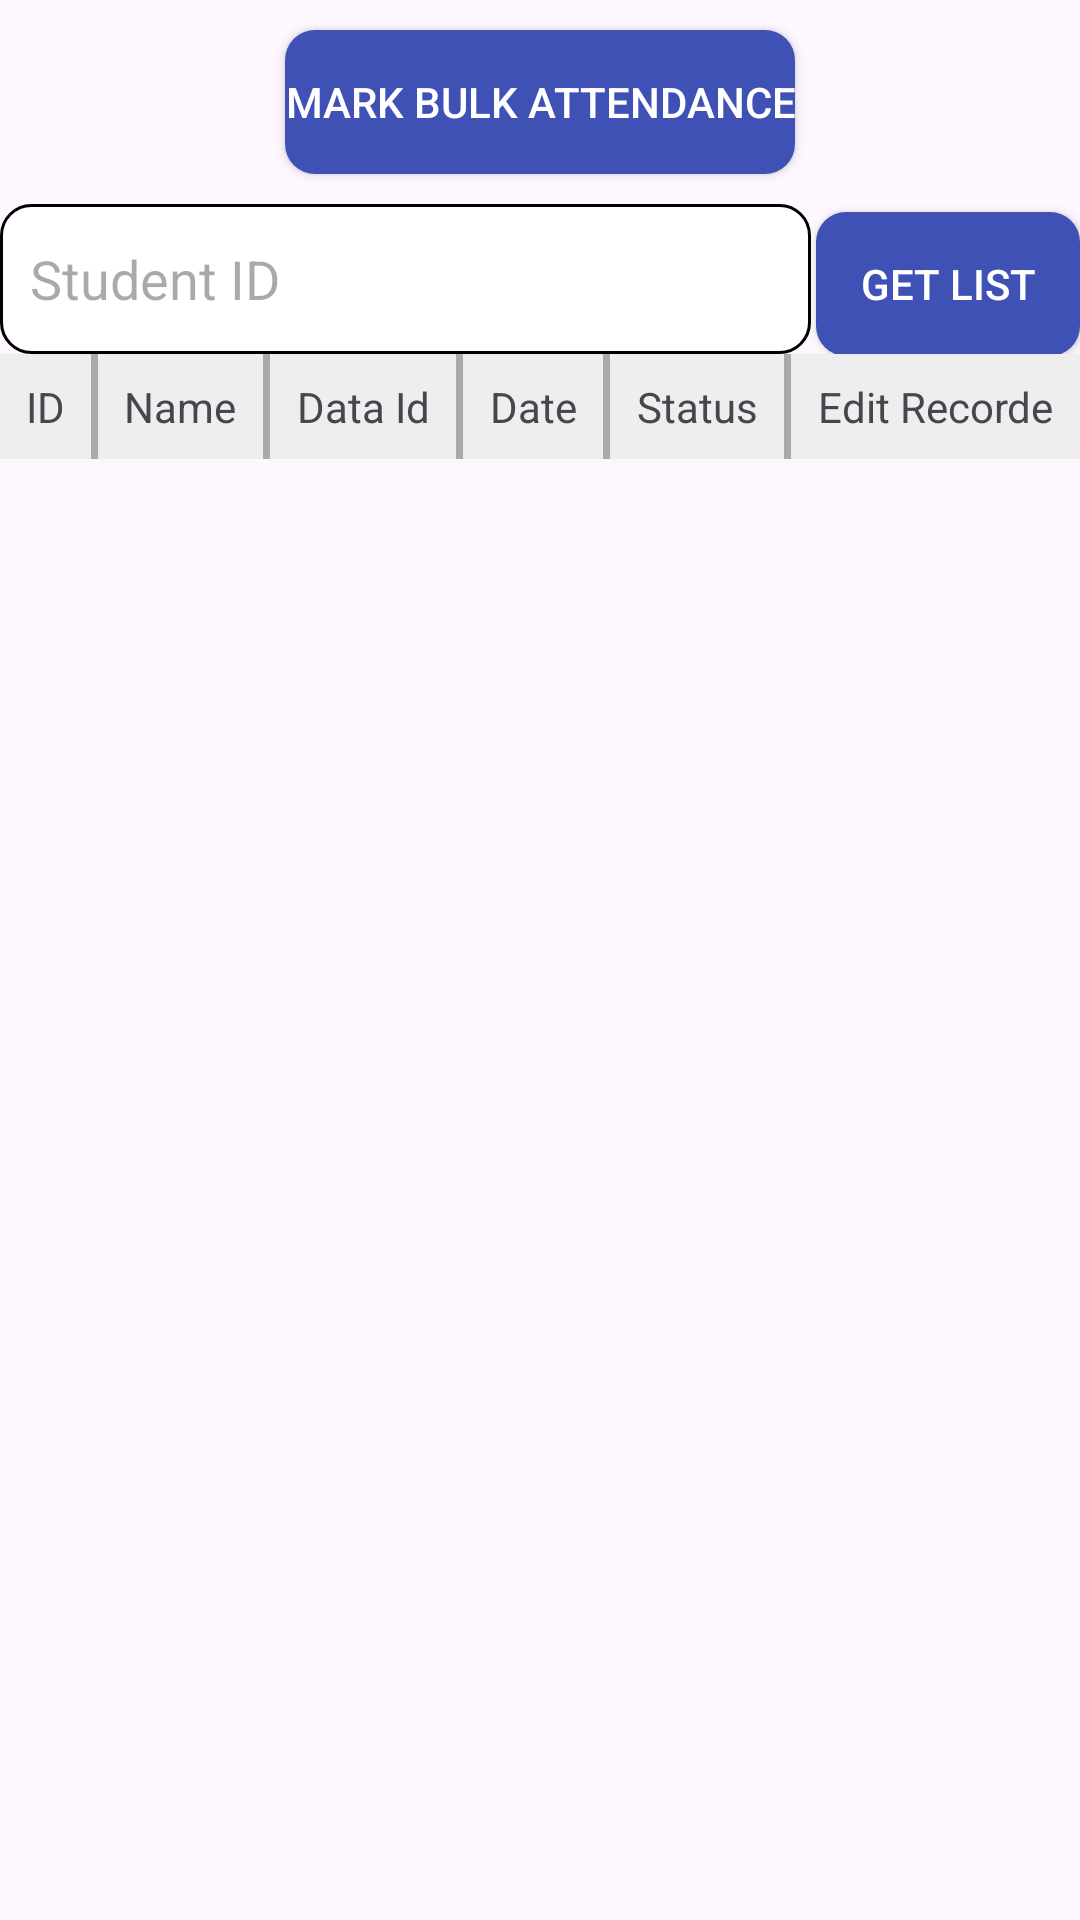

Layout XML and referenced resources for this Android screen:
<!-- AndroidManifest.xml: application theme Theme.CampusTrackerCloud -->
<!-- res/layout/fragment_attendance.xml -->
<?xml version="1.0" encoding="utf-8"?>
<FrameLayout xmlns:android="http://schemas.android.com/apk/res/android"
    xmlns:tools="http://schemas.android.com/tools"
    android:layout_width="match_parent"
    android:layout_height="match_parent"
    tools:context=".AttendanceFragment">


    <LinearLayout
        android:layout_width="match_parent"
        android:layout_height="match_parent"
        android:orientation="vertical">
        <Button
            android:layout_width="wrap_content"
            android:layout_height="wrap_content"
            android:text="Mark Bulk Attendance"

            android:layout_gravity="center"
            android:id="@+id/mark_bulk_attendance"
            android:layout_marginTop="10dp"
            android:layout_marginBottom="10dp"
            android:background="@drawable/rounded_button"
            android:textColor="@color/white"></Button>

        <LinearLayout
            android:layout_width="match_parent"
            android:layout_height="wrap_content"
            android:gravity="center_horizontal"
            android:orientation="horizontal">

            <EditText
                android:id="@+id/student_id"
                android:layout_width="match_parent"
                android:layout_height="50dp"
                android:background="@drawable/rounded_edittext"
                android:hint="Student ID"
                android:padding="10dp"
                android:textColor="#000"
                android:layout_weight="1"
                android:textSize="18sp"
                android:drawableLeft="@drawable/ic_search"
                android:drawablePadding="10dp"
                android:inputType="number" />

            <Button
                android:id="@+id/btn_get_list"
                android:layout_width="wrap_content"
                android:layout_marginLeft="5px"
                android:layout_height="wrap_content"
                android:background="@drawable/rounded_button"
                android:padding="10dp"
                android:text="Get List"
                android:textColor="@color/white" />

        </LinearLayout>

        <LinearLayout
            android:layout_width="match_parent"
            android:layout_height="wrap_content"
            android:orientation="horizontal">

            <TableLayout
                android:id="@+id/tableLayout"
                android:layout_width="match_parent"
                android:layout_height="wrap_content"
                android:divider="@android:color/darker_gray"
                android:showDividers="middle"
                android:dividerPadding="1dp"
                android:stretchColumns="*">

                <TableRow
                    android:layout_width="match_parent"
                    android:layout_height="wrap_content"
                    android:background="#EEEEEE">

                    <TextView
                        android:text="ID"
                        android:gravity="center"
                        android:padding="8dp"
                        android:layout_weight="1" />

                    <View
                        android:layout_height="match_parent"
                        android:layout_width="1dp"
                        android:background="@android:color/darker_gray"/>

                    <TextView
                        android:text="Name"
                        android:gravity="center"
                        android:padding="8dp"
                        android:layout_weight="1" />

                    <View
                        android:layout_height="match_parent"
                        android:layout_width="1dp"
                        android:background="@android:color/darker_gray"/>

                    <TextView
                        android:text="Data Id"
                        android:gravity="center"
                        android:padding="8dp"
                        android:layout_weight="1" />

                    <View
                        android:layout_height="match_parent"
                        android:layout_width="1dp"
                        android:background="@android:color/darker_gray"/>

                    <TextView
                        android:text="Date"
                        android:gravity="center"
                        android:padding="8dp"
                        android:layout_weight="1" />

                    <View
                        android:layout_height="match_parent"
                        android:layout_width="1dp"
                        android:background="@android:color/darker_gray"/>

                    <TextView
                        android:text="Status"
                        android:gravity="center"
                        android:padding="8dp"
                        android:layout_weight="1" />

                    <View
                        android:layout_height="match_parent"
                        android:layout_width="1dp"
                        android:background="@android:color/darker_gray"/>

                    <TextView
                        android:text="Edit Recorde"
                        android:gravity="center"
                        android:padding="8dp"
                        android:layout_weight="1" />
                </TableRow>
            </TableLayout>
        </LinearLayout>
        <ProgressBar
            android:id="@+id/loadingProgressBar"
            style="?android:attr/progressBarStyleLarge"
            android:layout_width="match_parent"
            android:layout_height="wrap_content"
            android:visibility="gone" />

        <androidx.recyclerview.widget.RecyclerView
            android:id="@+id/recyclerView_attendance_list"
            android:layout_width="match_parent"
            android:layout_height="0dp"
            android:layout_weight="1"
            android:scrollbars="vertical" />

    </LinearLayout>
</FrameLayout>
<!-- resources referenced by this layout -->
<resources>
  <color name="white">#FFFFFFFF</color>
  <!-- drawable rounded_button (drawable) -->
  <?xml version="1.0" encoding="utf-8"?>
  <shape xmlns:android="http://schemas.android.com/apk/res/android">
      <solid android:color="#3F51B5"/> 
      <corners android:radius="10dp"/> 
  </shape>
  <!-- drawable rounded_edittext (drawable) -->
  <?xml version="1.0" encoding="utf-8"?>
  <shape xmlns:android="http://schemas.android.com/apk/res/android">
      <solid android:color="#FFFFFF"/> 
      <corners android:radius="10dp"/> 
      <stroke android:color="#000000" android:width="1dp"/> 
  </shape>
  <style name="Theme.CampusTrackerCloud" parent="Base.Theme.CampusTrackerCloud" />
  <style name="Base.Theme.CampusTrackerCloud" parent="Theme.Material3.DayNight.NoActionBar">
          
          
      </style>
</resources>
